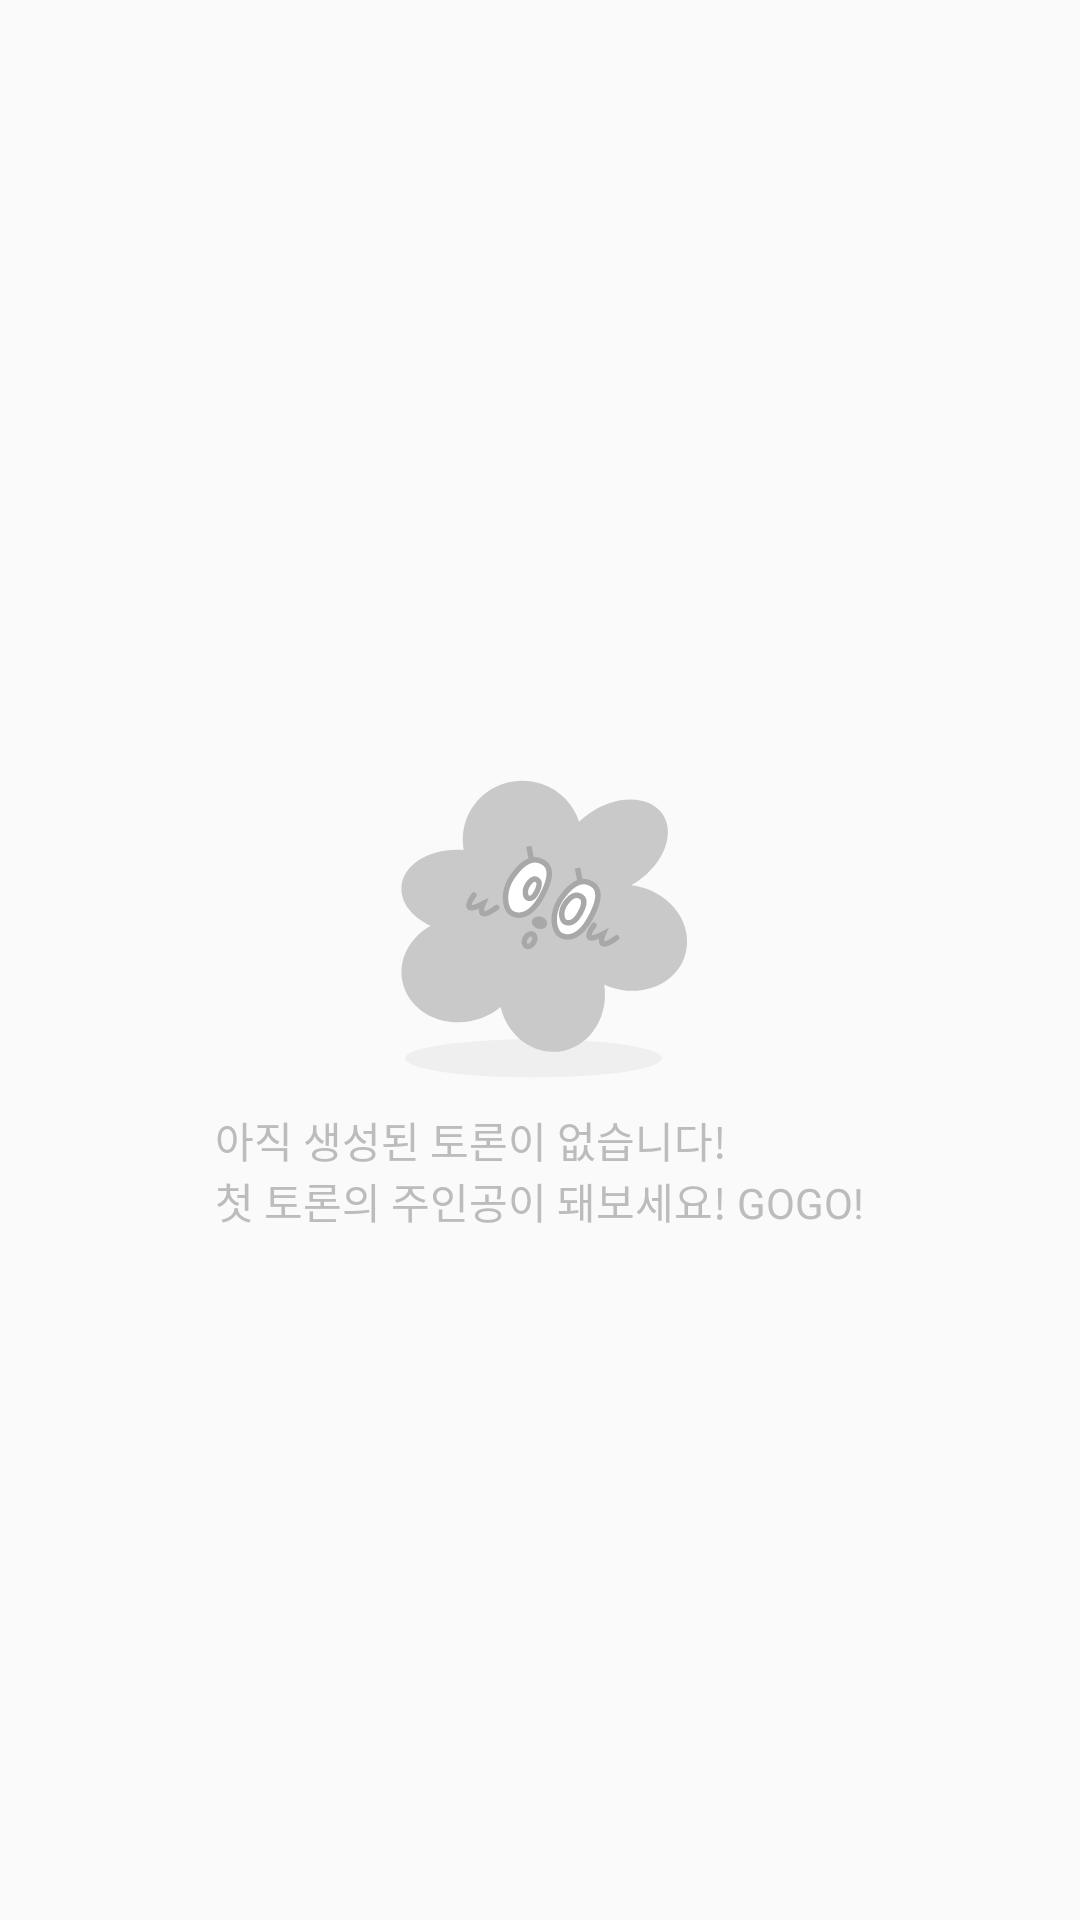

Android layout source for this screen:
<!-- AndroidManifest.xml: application theme Theme.Finder -->
<!-- res/layout/include_empty_view.xml -->
<?xml version="1.0" encoding="utf-8"?>
<layout xmlns:android="http://schemas.android.com/apk/res/android"
    xmlns:app="http://schemas.android.com/apk/res-auto">

    <data>

    </data>

    <androidx.appcompat.widget.LinearLayoutCompat
        android:id="@+id/emptyLayout"
        android:layout_width="match_parent"
        android:layout_height="wrap_content"
        android:layout_marginBottom="56dp"
        android:orientation="vertical"
        android:gravity="center">

        <androidx.appcompat.widget.AppCompatImageView
            android:layout_width="wrap_content"
            android:layout_height="wrap_content"
            android:src="@drawable/ic_empty_character" />

        <androidx.appcompat.widget.AppCompatTextView
            android:id="@+id/descriptionTextView"
            android:layout_width="wrap_content"
            android:layout_height="wrap_content"
            android:text="@string/msg_empty_balance_game_main"
            android:textColor="@color/gray3"
            android:textSize="14dp"
            android:fontFamily="@font/noto_sans_kr_medium"
            android:includeFontPadding="false" />

    </androidx.appcompat.widget.LinearLayoutCompat>
</layout>
<!-- resources referenced by this layout -->
<resources>
  <color name="gray3">#BCBCBC</color>
  <!-- drawable ic_empty_character: vector/xml drawable (drawable, 8790 chars, omitted) -->
  <string name="msg_empty_balance_game_main">아직 생성된 토론이 없습니다!\n첫 토론의 주인공이 돼보세요! GOGO!</string>
  <style name="Theme.Finder" parent="android:Theme.Material.Light.NoActionBar">
          <item name="android:statusBarColor">@color/purple_700</item>
      </style>
  <color name="purple_700">#FF3700B3</color>
</resources>
